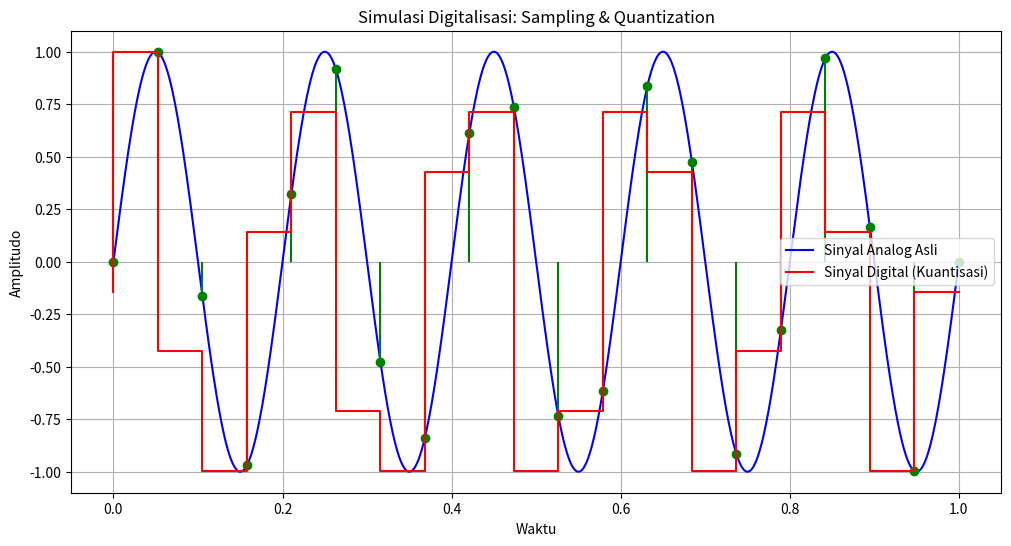

Reproduce this figure in Python.
# ============================================
# PRAKTIKUM 2 - LATIHAN 2: SIMULASI DIGITALISASI
# ============================================

import numpy as np
import matplotlib.pyplot as plt

def simulate_digitization(analog_signal, sampling_rate, quantization_levels):
    """
    analog_signal: fungsi kontinu f(x)
    sampling_rate: jumlah sampel per interval
    quantization_levels: jumlah level kuantisasi
    """

    # ===============================
    # 1. BUAT SINYAL ANALOG KONTINU
    # ===============================
    t_cont = np.linspace(0, 1, 1000)  # waktu kontinu
    signal_cont = analog_signal(t_cont)

    # ===============================
    # 2. SAMPLING
    # ===============================
    t_sample = np.linspace(0, 1, sampling_rate)
    signal_sample = analog_signal(t_sample)

    # ===============================
    # 3. QUANTIZATION
    # ===============================
    min_val = np.min(signal_sample)
    max_val = np.max(signal_sample)

    # Level kuantisasi
    q_levels = np.linspace(min_val, max_val, quantization_levels)

    # Kuantisasi sinyal
    signal_quantized = np.digitize(signal_sample, q_levels)
    signal_quantized = q_levels[signal_quantized - 1]

    # ===============================
    # 4. TAMPILKAN HASIL
    # ===============================
    plt.figure(figsize=(12,6))

    # Sinyal analog asli
    plt.plot(t_cont, signal_cont, label="Sinyal Analog Asli", color="blue")

    # Sinyal hasil sampling
    plt.stem(t_sample, signal_sample, linefmt="green", markerfmt="go", basefmt=" ")
    
    # Sinyal hasil kuantisasi
    plt.step(t_sample, signal_quantized, label="Sinyal Digital (Kuantisasi)", color="red")

    plt.title("Simulasi Digitalisasi: Sampling & Quantization")
    plt.xlabel("Waktu")
    plt.ylabel("Amplitudo")
    plt.legend()
    plt.grid(True)
    plt.show()

    return signal_sample, signal_quantized


# ===============================
# CONTOH FUNGSI SINYAL ANALOG
# ===============================
def analog_signal(x):
    return np.sin(2 * np.pi * 5 * x)   # sinyal sinus 5 Hz


# ===============================
# PEMANGGILAN FUNGSI
# ===============================
sampling_rate = 20        # jumlah sampel
quantization_levels = 8   # level kuantisasi

sampled, quantized = simulate_digitization(analog_signal, sampling_rate, quantization_levels)
